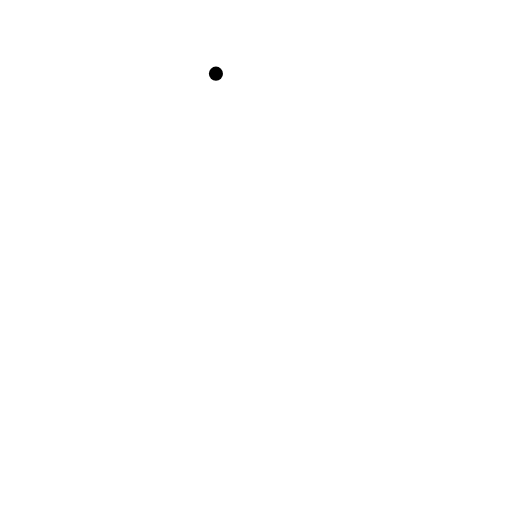
t = 0.00 s
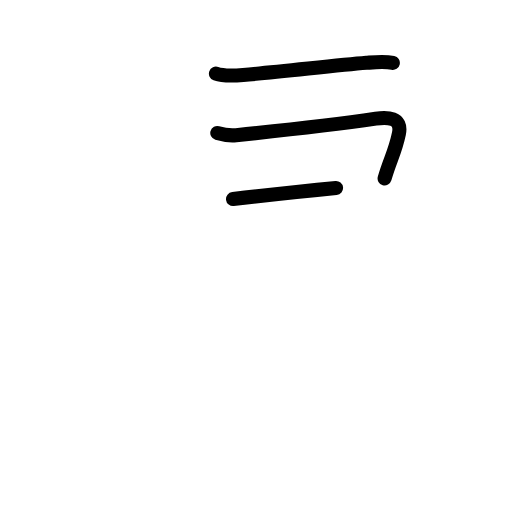
t = 2.38 s
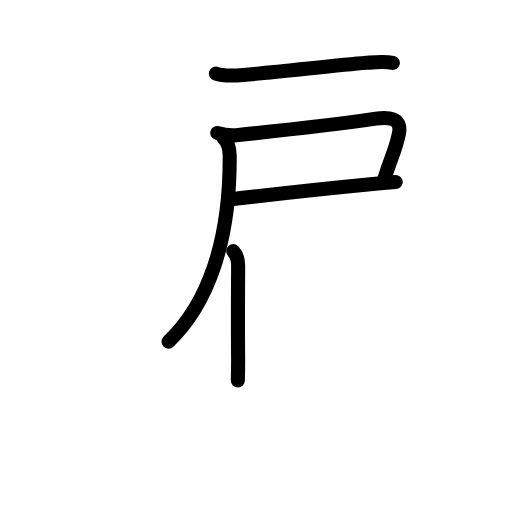
t = 4.75 s
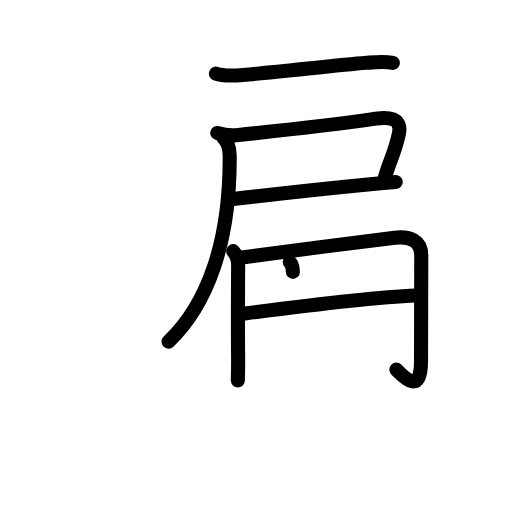
t = 7.25 s
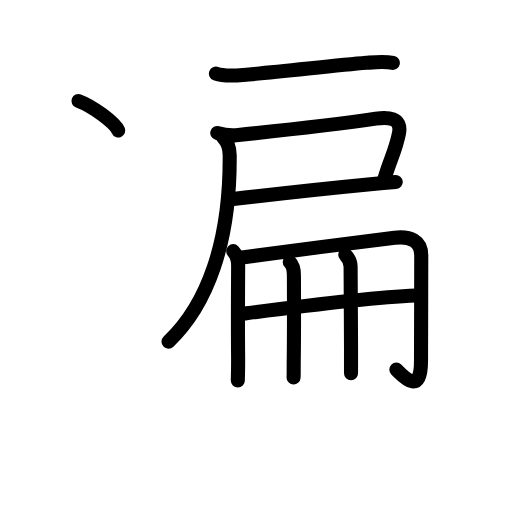
t = 9.75 s
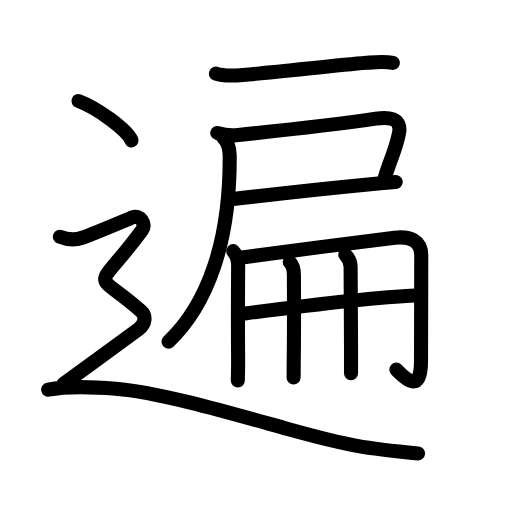
t = 12.00 s

The animated SVG that drew these frames (rendered in a browser with its animation timeline set to each time). Animation: 45 SMIL elements (animate=45); one cycle of 12.00 s.

<?xml version="1.0" encoding="UTF-8"?>
<!--
AniKanjiVG is licensed by CC-BY-SA Paul C. Sommerhoff (https://bitbucket.org/sommerhoff/anikanjivg).
AniKanjiVG uses KanjiVG which is licensed by CC-BY-SA Ulrich Apel (http://kanjivg.tagaini.net).
See also http://creativecommons.org/licenses/by-sa/3.0/
-->
<svg xmlns:kvg='http://kanjivg.tagaini.net' xmlns='http://www.w3.org/2000/svg' width='109' height='109' viewBox='0 0 109 109' style='fill:none;stroke:#000000;stroke-width:3;stroke-linecap:round;stroke-linejoin:round;' id="kvg:kanji_0904d"><g id="kvg:0904d" kvg:element="遍"><g id="kvg:0904d-g1" kvg:element="扁" kvg:phon="扁"><g id="kvg:0904d-g2" kvg:element="戸" kvg:position="tare"><path id="kvg:0904d-s1" kvg:type="㇐" d="M45.97,15.68c1.58,0.57,4.15,0.42,5.79,0.28c7.28-0.6,19.39-2,26.25-2.58c1.88-0.16,3.76-0.39,5.62,0.01"><animate attributeName="d" begin="0.0s" dur="0.3333333333333333s" from="M45.97,15.68C45.97,15.68,45.97,15.68,45.97,15.68" to="M45.97,15.68c1.58,0.57,4.15,0.42,5.79,0.28" />
<animate attributeName="d" begin="0.3333333333333333s" dur="0.3333333333333333s" from="M45.97,15.68c1.58,0.57,4.15,0.42,5.79,0.28c0,0,0,0,0,0,0" to="M45.97,15.68c1.58,0.57,4.15,0.42,5.79,0.28c7.28-0.6,19.39-2,26.25-2.58" />
<animate attributeName="d" begin="0.6666666666666666s" dur="0.3333333333333333s" from="M45.97,15.68c1.58,0.57,4.15,0.42,5.79,0.28c7.28-0.6,19.39-2,26.25-2.58c0,0,0,0,0,0,0" to="M45.97,15.68c1.58,0.57,4.15,0.42,5.79,0.28c7.28-0.6,19.39-2,26.25-2.58c1.88-0.16,3.76-0.39,5.62,0.01" />
</path>
<path id="kvg:0904d-s2" kvg:type="㇕c" d="M46.26,28.31c1.49,0.44,2.71,0.6,4,0.47c8.74-0.9,22.43-2.46,29.75-3.53c2.35-0.34,5.67-0.36,4.91,3.23c-0.84,4-1.93,5.6-3.04,9.51"><animate attributeName="d" begin="1.0s" dur="0.25s" from="M46.26,28.31C46.26,28.31,46.26,28.31,46.26,28.31" to="M46.26,28.31c1.49,0.44,2.71,0.6,4,0.47" />
<animate attributeName="d" begin="1.25s" dur="0.25s" from="M46.26,28.31c1.49,0.44,2.71,0.6,4,0.47c0,0,0,0,0,0,0" to="M46.26,28.31c1.49,0.44,2.71,0.6,4,0.47c8.74-0.9,22.43-2.46,29.75-3.53" />
<animate attributeName="d" begin="1.5s" dur="0.25s" from="M46.26,28.31c1.49,0.44,2.71,0.6,4,0.47c8.74-0.9,22.43-2.46,29.75-3.53c0,0,0,0,0,0,0" to="M46.26,28.31c1.49,0.44,2.71,0.6,4,0.47c8.74-0.9,22.43-2.46,29.75-3.53c2.35-0.34,5.67-0.36,4.91,3.23" />
<animate attributeName="d" begin="1.75s" dur="0.25s" from="M46.26,28.31c1.49,0.44,2.71,0.6,4,0.47c8.74-0.9,22.43-2.46,29.75-3.53c2.35-0.34,5.67-0.36,4.91,3.23c0,0,0,0,0,0,0" to="M46.26,28.31c1.49,0.44,2.71,0.6,4,0.47c8.74-0.9,22.43-2.46,29.75-3.53c2.35-0.34,5.67-0.36,4.91,3.23c-0.84,4-1.93,5.6-3.04,9.51" />
<animate attributeName="d" begin="0s" dur="1.0s" from="M-100,-100" to="M-100,-100" />
</path>
<path id="kvg:0904d-s3" kvg:type="㇐b" d="M49.61,42.38c5.39-0.63,18.93-2.16,29.24-3.15c2.04-0.2,3.88-0.36,5.4-0.48"><animate attributeName="d" begin="2.0s" dur="0.5s" from="M49.61,42.38C49.61,42.38,49.61,42.38,49.61,42.38" to="M49.61,42.38c5.39-0.63,18.93-2.16,29.24-3.15" />
<animate attributeName="d" begin="2.5s" dur="0.5s" from="M49.61,42.38c5.39-0.63,18.93-2.16,29.24-3.15c0,0,0,0,0,0,0" to="M49.61,42.38c5.39-0.63,18.93-2.16,29.24-3.15c2.04-0.2,3.88-0.36,5.4-0.48" />
<animate attributeName="d" begin="0s" dur="2.0s" from="M-100,-100" to="M-100,-100" />
</path>
<path id="kvg:0904d-s4" kvg:type="㇒" d="M47.48,29.21c0.91,0.91,1.41,2.38,1.42,3.85c0.13,18.53-4.78,31.87-13.02,39.68"><animate attributeName="d" begin="3.0s" dur="0.5s" from="M47.48,29.21C47.48,29.21,47.48,29.21,47.48,29.21" to="M47.48,29.21c0.91,0.91,1.41,2.38,1.42,3.85" />
<animate attributeName="d" begin="3.5s" dur="0.5s" from="M47.48,29.21c0.91,0.91,1.41,2.38,1.42,3.85c0,0,0,0,0,0,0" to="M47.48,29.21c0.91,0.91,1.41,2.38,1.42,3.85c0.13,18.53-4.78,31.87-13.02,39.68" />
<animate attributeName="d" begin="0s" dur="3.0s" from="M-100,-100" to="M-100,-100" />
</path>
</g>
<g id="kvg:0904d-g3" kvg:element="冊"><g id="kvg:0904d-g4" kvg:element="冂"><path id="kvg:0904d-s5" kvg:type="㇑" d="M49.65,53.47c0.81,0.81,1.05,1.78,1.05,3.1c0,0.78-0.09,11.53-0.01,19.05c0.03,3.27-0.06,4.89-0.06,5.38"><animate attributeName="d" begin="4.0s" dur="0.3333333333333333s" from="M49.65,53.47C49.65,53.47,49.65,53.47,49.65,53.47" to="M49.65,53.47c0.81,0.81,1.05,1.78,1.05,3.1" />
<animate attributeName="d" begin="4.333333333333333s" dur="0.3333333333333333s" from="M49.65,53.47c0.81,0.81,1.05,1.78,1.05,3.1c0,0,0,0,0,0,0" to="M49.65,53.47c0.81,0.81,1.05,1.78,1.05,3.1c0,0.78-0.09,11.53-0.01,19.05" />
<animate attributeName="d" begin="4.666666666666667s" dur="0.3333333333333333s" from="M49.65,53.47c0.81,0.81,1.05,1.78,1.05,3.1c0,0.78-0.09,11.53-0.01,19.05c0,0,0,0,0,0,0" to="M49.65,53.47c0.81,0.81,1.05,1.78,1.05,3.1c0,0.78-0.09,11.53-0.01,19.05c0.03,3.27-0.06,4.89-0.06,5.38" />
<animate attributeName="d" begin="0s" dur="4.0s" from="M-100,-100" to="M-100,-100" />
</path>
<path id="kvg:0904d-s6" kvg:type="㇆a" d="M51.57,54.8c6.18-0.86,25.31-3.33,32.45-4.19c3.29-0.39,5.66,0.64,5.66,3.75c0,6.39-0.05,19.14-0.05,22.51c0,7.63-3.89,3.13-5.25,1.82"><animate attributeName="d" begin="5.0s" dur="0.25s" from="M51.57,54.8C51.57,54.8,51.57,54.8,51.57,54.8" to="M51.57,54.8c6.18-0.86,25.31-3.33,32.45-4.19" />
<animate attributeName="d" begin="5.25s" dur="0.25s" from="M51.57,54.8c6.18-0.86,25.31-3.33,32.45-4.19c0,0,0,0,0,0,0" to="M51.57,54.8c6.18-0.86,25.31-3.33,32.45-4.19c3.29-0.39,5.66,0.64,5.66,3.75" />
<animate attributeName="d" begin="5.5s" dur="0.25s" from="M51.57,54.8c6.18-0.86,25.31-3.33,32.45-4.19c3.29-0.39,5.66,0.64,5.66,3.75c0,0,0,0,0,0,0" to="M51.57,54.8c6.18-0.86,25.31-3.33,32.45-4.19c3.29-0.39,5.66,0.64,5.66,3.75c0,6.39-0.05,19.14-0.05,22.51" />
<animate attributeName="d" begin="5.75s" dur="0.25s" from="M51.57,54.8c6.18-0.86,25.31-3.33,32.45-4.19c3.29-0.39,5.66,0.64,5.66,3.75c0,6.39-0.05,19.14-0.05,22.51c0,0,0,0,0,0,0" to="M51.57,54.8c6.18-0.86,25.31-3.33,32.45-4.19c3.29-0.39,5.66,0.64,5.66,3.75c0,6.39-0.05,19.14-0.05,22.51c0,7.63-3.89,3.13-5.25,1.82" />
<animate attributeName="d" begin="0s" dur="5.0s" from="M-100,-100" to="M-100,-100" />
</path>
</g>
<g id="kvg:0904d-g5" kvg:element="廾" kvg:variant="true"><g id="kvg:0904d-g6" kvg:element="十" kvg:part="1" kvg:variant="true"><path id="kvg:0904d-s7" kvg:type="㇐a" d="M52,66.75c6.75-0.88,25.75-3.38,36.55-3.85"><animate attributeName="d" begin="6.0s" dur="1.0s" from="M52,66.75C52,66.75,52,66.75,52,66.75" to="M52,66.75c6.75-0.88,25.75-3.38,36.55-3.85" />
<animate attributeName="d" begin="0s" dur="6.0s" from="M-100,-100" to="M-100,-100" />
</path>
</g>
<g id="kvg:0904d-g7" kvg:element="丿" kvg:variant="true"><path id="kvg:0904d-s8" kvg:type="㇑" d="M61.68,55.79c0.7,0.7,0.89,1.71,0.89,2.79c0,0.31,0.06,10.94-0.03,17.67c-0.04,2.52,0.01,3.44-0.04,4.12"><animate attributeName="d" begin="7.0s" dur="0.3333333333333333s" from="M61.68,55.79C61.68,55.79,61.68,55.79,61.68,55.79" to="M61.68,55.79c0.7,0.7,0.89,1.71,0.89,2.79" />
<animate attributeName="d" begin="7.333333333333333s" dur="0.3333333333333333s" from="M61.68,55.79c0.7,0.7,0.89,1.71,0.89,2.79c0,0,0,0,0,0,0" to="M61.68,55.79c0.7,0.7,0.89,1.71,0.89,2.79c0,0.31,0.06,10.94-0.03,17.67" />
<animate attributeName="d" begin="7.666666666666667s" dur="0.3333333333333333s" from="M61.68,55.79c0.7,0.7,0.89,1.71,0.89,2.79c0,0.31,0.06,10.94-0.03,17.67c0,0,0,0,0,0,0" to="M61.68,55.79c0.7,0.7,0.89,1.71,0.89,2.79c0,0.31,0.06,10.94-0.03,17.67c-0.04,2.52,0.01,3.44-0.04,4.12" />
<animate attributeName="d" begin="0s" dur="7.0s" from="M-100,-100" to="M-100,-100" />
</path>
</g>
<g id="kvg:0904d-g8" kvg:element="十" kvg:part="2" kvg:variant="true"><path id="kvg:0904d-s9" kvg:type="㇑" d="M73.5,54.23c0.76,0.76,1.14,1.64,1.14,2.54c0,0.22,0.07,11.11,0.09,17.72c0.01,2.77,0.01,4.79,0,4.98"><animate attributeName="d" begin="8.0s" dur="0.3333333333333333s" from="M73.5,54.23C73.5,54.23,73.5,54.23,73.5,54.23" to="M73.5,54.23c0.76,0.76,1.14,1.64,1.14,2.54" />
<animate attributeName="d" begin="8.333333333333334s" dur="0.3333333333333333s" from="M73.5,54.23c0.76,0.76,1.14,1.64,1.14,2.54c0,0,0,0,0,0,0" to="M73.5,54.23c0.76,0.76,1.14,1.64,1.14,2.54c0,0.22,0.07,11.11,0.09,17.72" />
<animate attributeName="d" begin="8.666666666666666s" dur="0.3333333333333333s" from="M73.5,54.23c0.76,0.76,1.14,1.64,1.14,2.54c0,0.22,0.07,11.11,0.09,17.72c0,0,0,0,0,0,0" to="M73.5,54.23c0.76,0.76,1.14,1.64,1.14,2.54c0,0.22,0.07,11.11,0.09,17.72c0.01,2.77,0.01,4.79,0,4.98" />
<animate attributeName="d" begin="0s" dur="8.0s" from="M-100,-100" to="M-100,-100" />
</path>
</g>
</g>
</g>
</g>
<g id="kvg:0904d-g9" kvg:element="⻌" kvg:original="辶" kvg:position="nyo" kvg:radical="tradit"><path id="kvg:0904d-s10" kvg:type="㇔" d="M16.71,21.5C20.69,22.98,27,27.58,28,29.88"><animate attributeName="d" begin="9.0s" dur="1.0s" from="M16.71,21.5C16.71,21.5,16.71,21.5,16.71,21.5" to="M16.71,21.5C20.69,22.98,27,27.58,28,29.88" />
<animate attributeName="d" begin="0s" dur="9.0s" from="M-100,-100" to="M-100,-100" />
</path>
<path id="kvg:0904d-s11" kvg:type="㇋" d="M12.75,50.39c2.25,0.91,3.78,0.56,4.75,0.23c2.5-0.87,8.62-3.49,10.75-4.37c1.45-0.6,3,1.38,2,2.74C20,62.88,19.62,57,30,66.2c1.16,1.03,1,2.74-0.5,3.88S18,78.5,13.5,81.75"><animate attributeName="d" begin="10.0s" dur="0.2s" from="M12.75,50.39C12.75,50.39,12.75,50.39,12.75,50.39" to="M12.75,50.39c2.25,0.91,3.78,0.56,4.75,0.23" />
<animate attributeName="d" begin="10.2s" dur="0.2s" from="M12.75,50.39c2.25,0.91,3.78,0.56,4.75,0.23c0,0,0,0,0,0,0" to="M12.75,50.39c2.25,0.91,3.78,0.56,4.75,0.23c2.5-0.87,8.62-3.49,10.75-4.37" />
<animate attributeName="d" begin="10.4s" dur="0.2s" from="M12.75,50.39c2.25,0.91,3.78,0.56,4.75,0.23c2.5-0.87,8.62-3.49,10.75-4.37c0,0,0,0,0,0,0" to="M12.75,50.39c2.25,0.91,3.78,0.56,4.75,0.23c2.5-0.87,8.62-3.49,10.75-4.37c1.45-0.6,3,1.38,2,2.74" />
<animate attributeName="d" begin="10.6s" dur="0.2s" from="M12.75,50.39c2.25,0.91,3.78,0.56,4.75,0.23c2.5-0.87,8.62-3.49,10.75-4.37c1.45-0.6,3,1.38,2,2.74c0,0,0,0,0,0,0" to="M12.75,50.39c2.25,0.91,3.78,0.56,4.75,0.23c2.5-0.87,8.62-3.49,10.75-4.37c1.45-0.6,3,1.38,2,2.74C20,62.88,19.62,57,30,66.2" />
<animate attributeName="d" begin="10.8s" dur="0.2s" from="M12.75,50.39c2.25,0.91,3.78,0.56,4.75,0.23c2.5-0.87,8.62-3.49,10.75-4.37c1.45-0.6,3,1.38,2,2.74C20,62.88,19.62,57,30,66.2c0,0,0,0,0,0,0" to="M12.75,50.39c2.25,0.91,3.78,0.56,4.75,0.23c2.5-0.87,8.62-3.49,10.75-4.37c1.45-0.6,3,1.38,2,2.74C20,62.88,19.62,57,30,66.2c1.16,1.03,1,2.74-0.5,3.88S18,78.5,13.5,81.75" />
<animate attributeName="d" begin="0s" dur="10.0s" from="M-100,-100" to="M-100,-100" />
</path>
<path id="kvg:0904d-s12" kvg:type="㇏a" d="M10.25,82.96c4.12-0.83,8.7-0.67,14.41-0.22c9.72,0.76,26.89,5.9,36.81,8.65C74.5,95,78,95.5,89,96.53"><animate attributeName="d" begin="11.0s" dur="0.3333333333333333s" from="M10.25,82.96C10.25,82.96,10.25,82.96,10.25,82.96" to="M10.25,82.96c4.12-0.83,8.7-0.67,14.41-0.22" />
<animate attributeName="d" begin="11.333333333333334s" dur="0.3333333333333333s" from="M10.25,82.96c4.12-0.83,8.7-0.67,14.41-0.22c0,0,0,0,0,0,0" to="M10.25,82.96c4.12-0.83,8.7-0.67,14.41-0.22c9.72,0.76,26.89,5.9,36.81,8.65" />
<animate attributeName="d" begin="11.666666666666666s" dur="0.3333333333333333s" from="M10.25,82.96c4.12-0.83,8.7-0.67,14.41-0.22c9.72,0.76,26.89,5.9,36.81,8.65c0,0,0,0,0,0,0" to="M10.25,82.96c4.12-0.83,8.7-0.67,14.41-0.22c9.72,0.76,26.89,5.9,36.81,8.65C74.5,95,78,95.5,89,96.53" />
<animate attributeName="d" begin="0s" dur="11.0s" from="M-100,-100" to="M-100,-100" />
</path>
</g>
</g>
</svg>
